Labelled photos from "aiModel", an image-classification folder in MrSamerM/haste_to_reduce_waste_app. The possible labels are: container, not container.

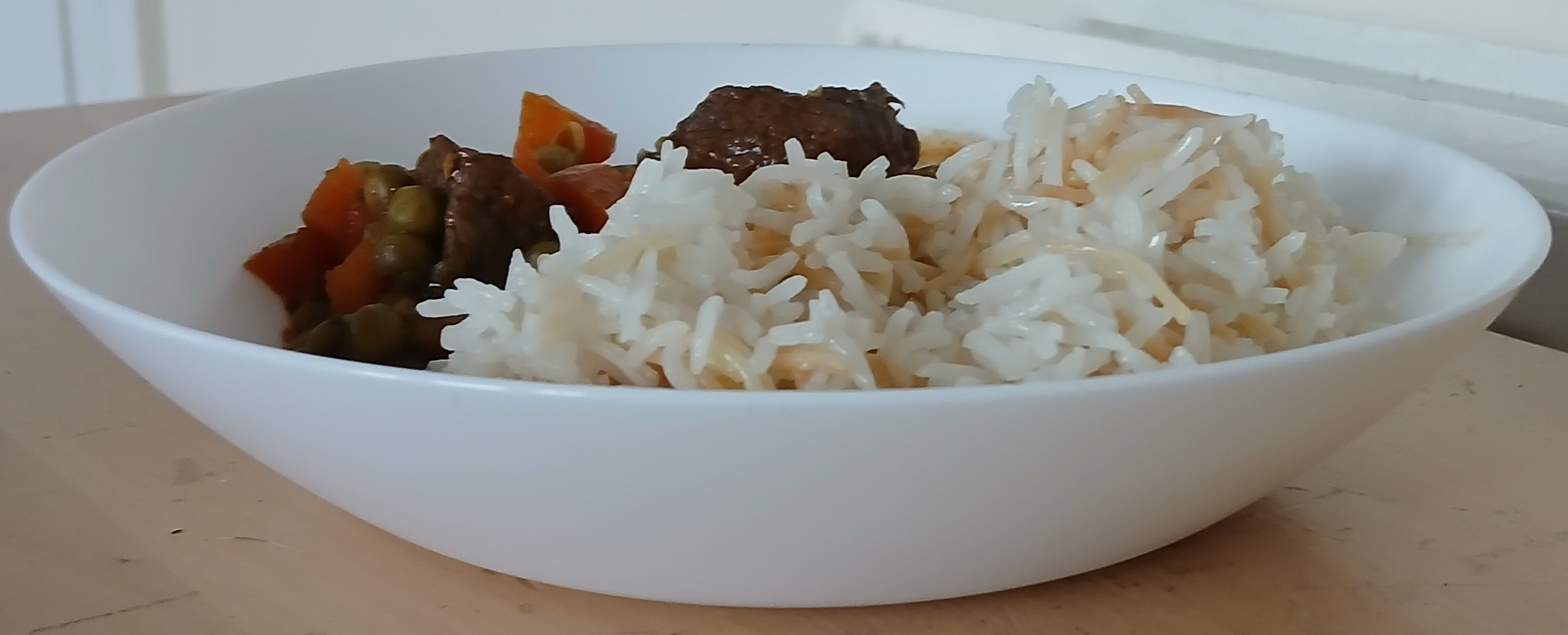
Label: not container

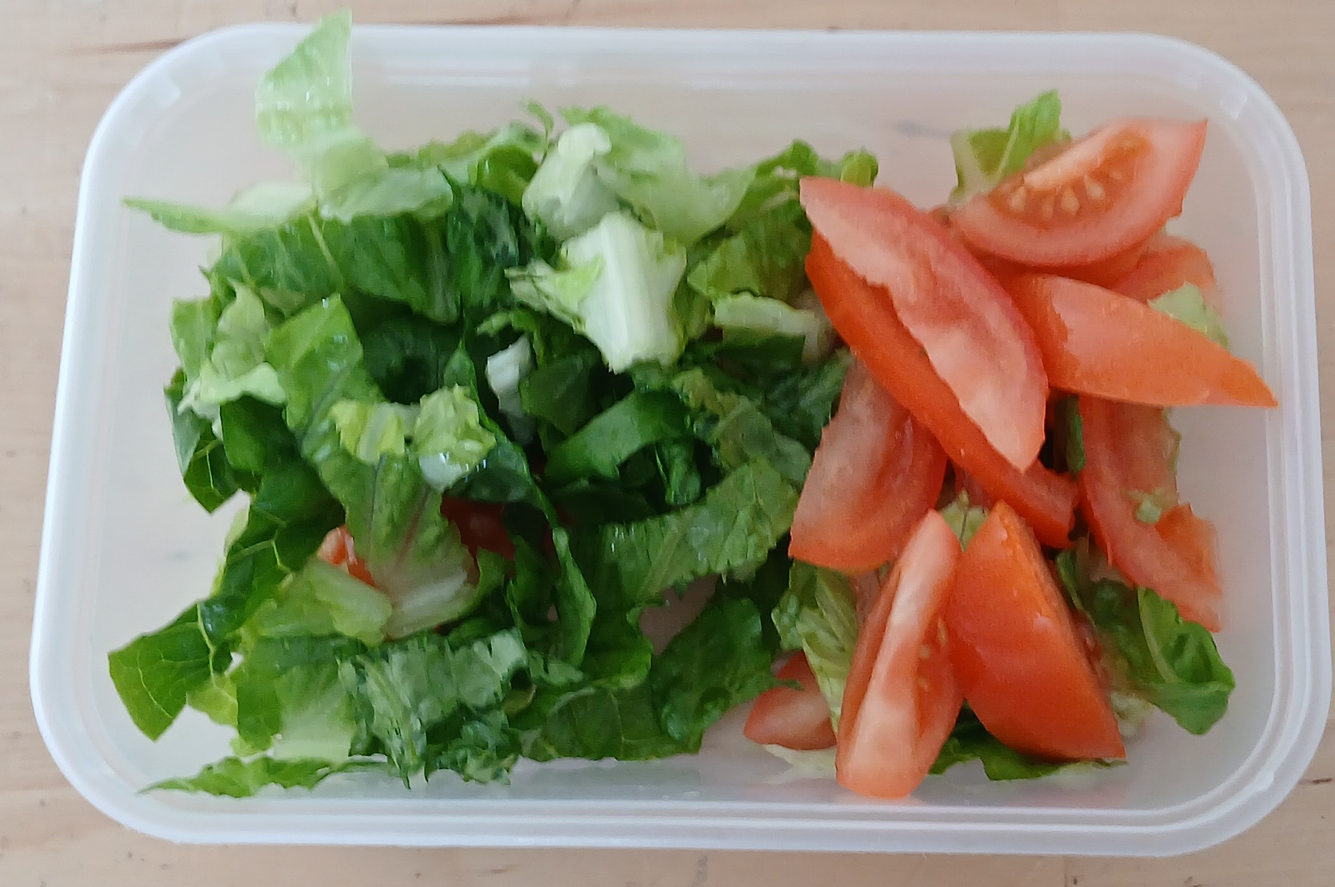
Label: container

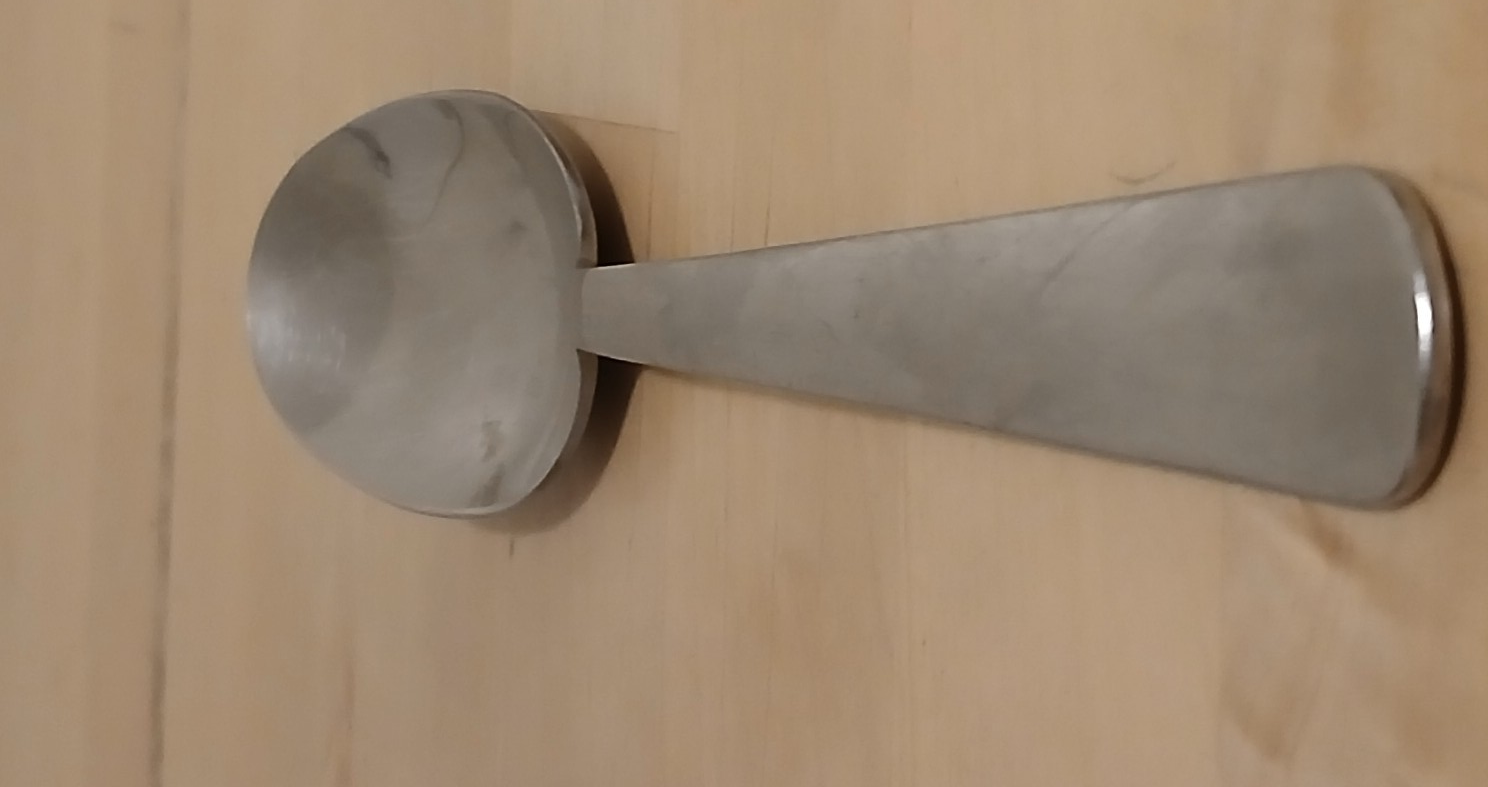
Label: not container

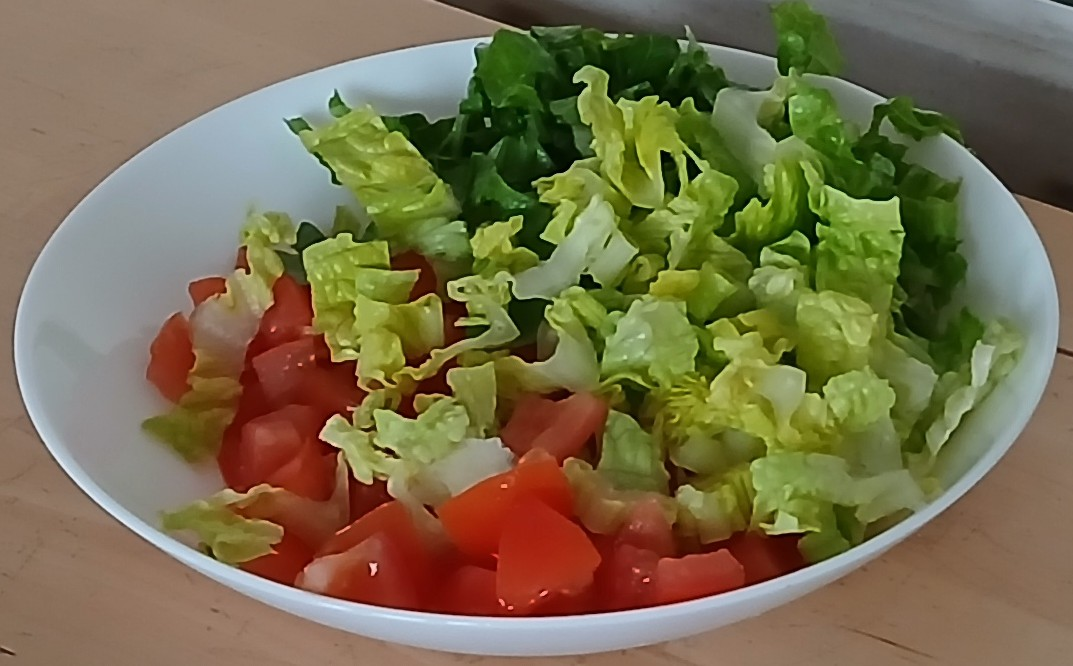
Label: not container

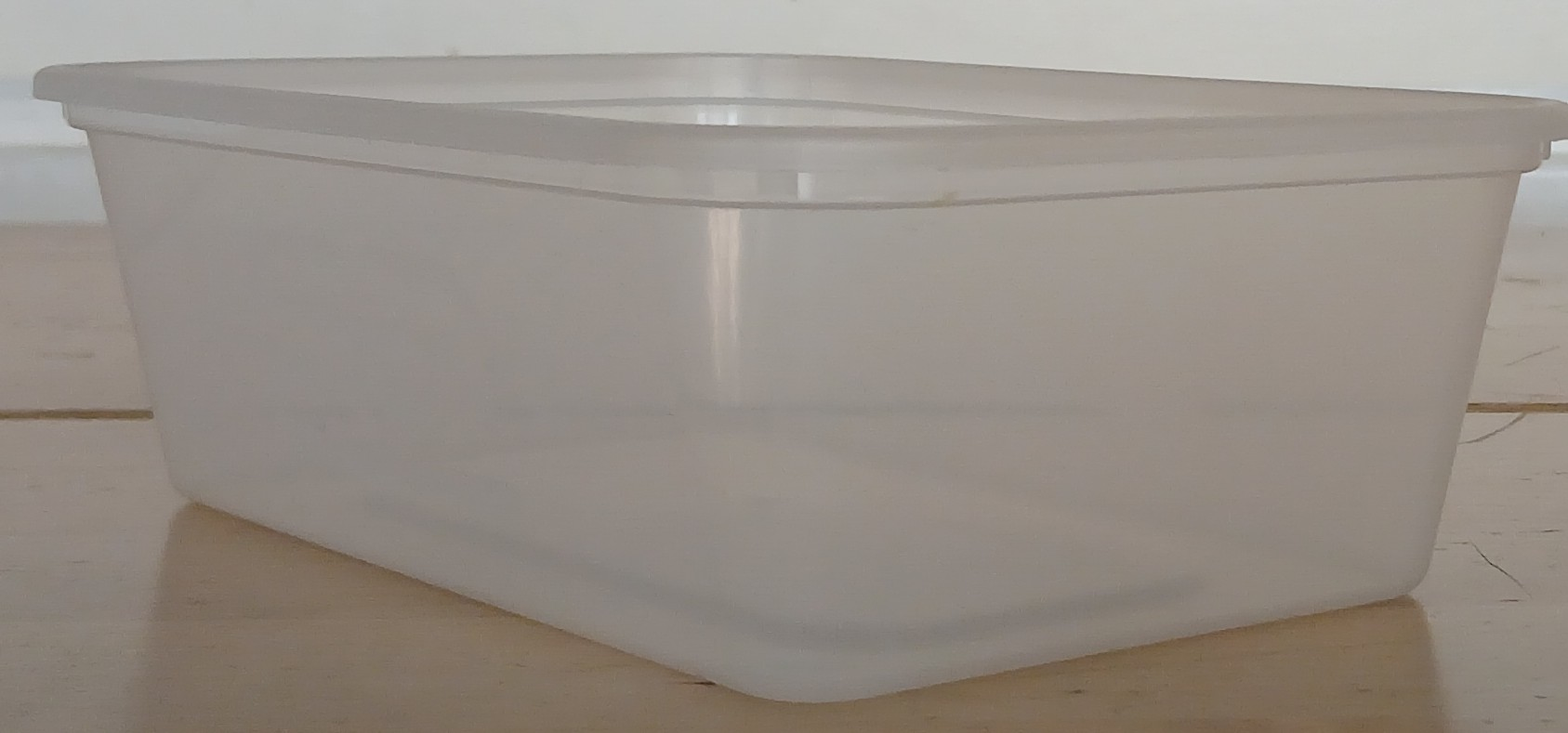
Label: container

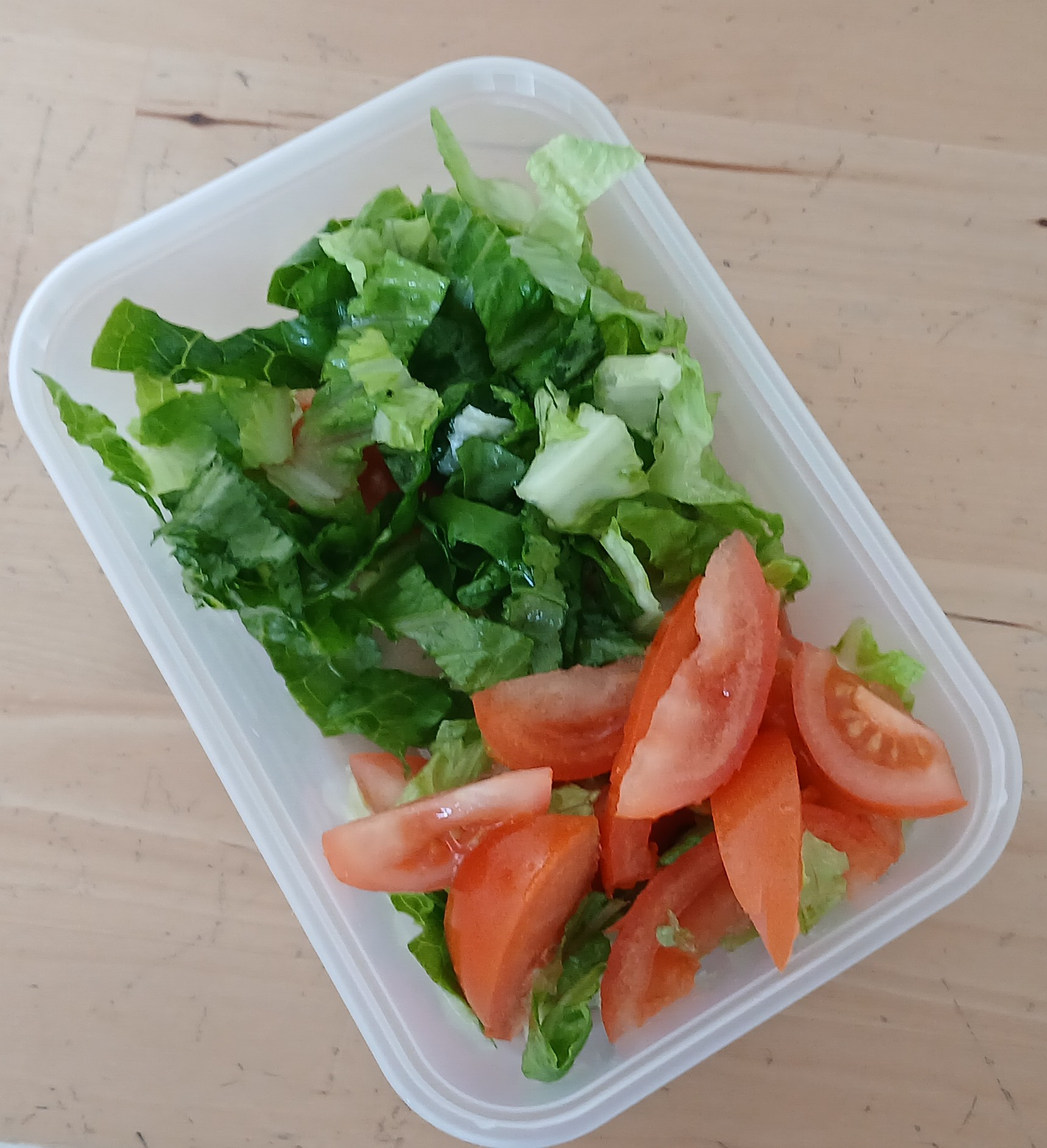
Label: container
